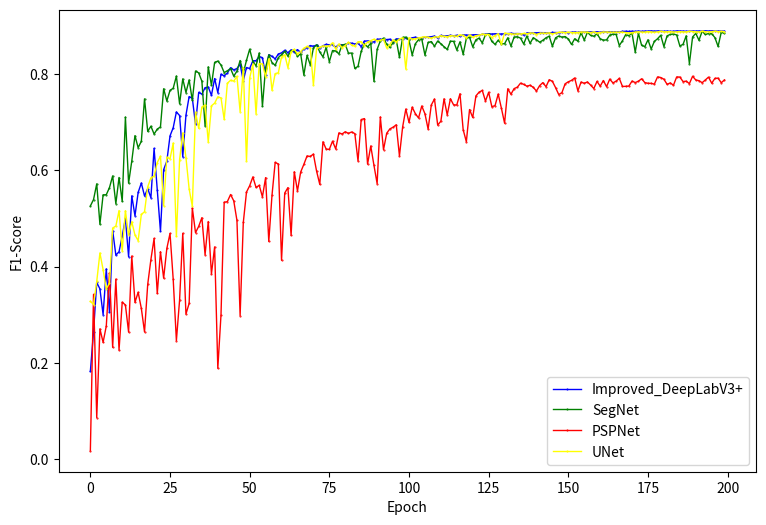

Write Python code to recreate this figure.
from matplotlib import pyplot as plt


Deeplabv3_F1 = [0.5259592242007829, 0.539409083917442, 0.5719312974884322, 0.48821518715241463, 0.5490594134403216, 0.5493792516278145, 0.5642064363017092, 0.5883869097902085, 0.5309095833608067, 0.5851363827531318, 0.5355262178371184, 0.7104880142560711, 0.5734050029768871, 0.6193887729902267, 0.6720169048502719, 0.6470859721041721, 0.6603400336075677, 0.7485175990855201, 0.6809957005583508, 0.6916745837903596, 0.6754777728705329, 0.6856519248408173, 0.6902872099948594, 0.7694269418572324, 0.7442189688855423, 0.7660340327652018, 0.770588233836127, 0.7957625993486027, 0.7383368282524371, 0.7899815041678748, 0.7616990858946093, 0.7878276482628787, 0.7454915081989988, 0.8063764656072699, 0.8024428748690744, 0.7852088486047981, 0.6923848189611485, 0.8148659271510056, 0.7767961564337393, 0.8242382758587422, 0.8269756260072451, 0.8189056234600897, 0.8031410354312905, 0.8068518372763568, 0.811461467195701, 0.7957691411937762, 0.8060184887879901, 0.8281345156481729, 0.8023060260987214, 0.8285149361660293, 0.8517250546102273, 0.825692262316228, 0.8173123429986445, 0.8437555724733311, 0.733017473122222, 0.8136076175507903, 0.8396638504353839, 0.8240078439037762, 0.8182126805280662, 0.8342926409477242, 0.8404514555656573, 0.8470470599722831, 0.8373574115757431, 0.8485534140868036, 0.8497911905740192, 0.8366981985423142, 0.8422358811936386, 0.7979797396555767, 0.8386407126989143, 0.8196183083188842, 0.8542253846236296, 0.8607332020823915, 0.8458465464941304, 0.8357915144981602, 0.855487801507984, 0.8256500969016306, 0.8488802987569616, 0.848177611271715, 0.8418743713843497, 0.8605679220924293, 0.8617310895895485, 0.8434229864018159, 0.843691806465527, 0.8118548828329987, 0.8160734819099204, 0.8471619137586339, 0.8626594960695133, 0.8564163360394773, 0.864084878511828, 0.7849274523410071, 0.8513436754369754, 0.8689446935928465, 0.8748323888673286, 0.861621949982253, 0.8552218662429141, 0.8655679682432355, 0.8711347611729088, 0.834861594023335, 0.8760480138326655, 0.8766615380134687, 0.870249514288199, 0.8395445935077688, 0.8629838888806075, 0.8714166765682949, 0.8728412069202327, 0.839572210946402, 0.8656369217777381, 0.8674341389635359, 0.8578855138315319, 0.8685928200636891, 0.863040304322613, 0.856791981005158, 0.85132110608685, 0.8682607209740564, 0.8679778217321164, 0.8501204049709908, 0.8669700691870363, 0.8412289361015916, 0.8739822294155494, 0.8765962090500509, 0.8565627160018741, 0.8712298144822226, 0.8746838083424462, 0.8647997877850989, 0.8816860960529879, 0.8830648424821357, 0.867763033369295, 0.8619108294063785, 0.8702343652755509, 0.8627525722744986, 0.8631109474552559, 0.8753082433241464, 0.858250556408544, 0.8769299716156244, 0.8775381996316323, 0.8746794607617002, 0.8625353528289932, 0.8791888333858585, 0.864000079392013, 0.8754864898419126, 0.8713609908754241, 0.8662698975829135, 0.8701990606615936, 0.8753721181938598, 0.8787284295443746, 0.857888534304889, 0.8752722961962341, 0.879073504149812, 0.8768400475174521, 0.877926393556958, 0.8728158974883348, 0.861555414630305, 0.8733771050430683, 0.8682841746582939, 0.885704404867023, 0.8704978106509117, 0.8867163225517395, 0.8803657461323631, 0.8786922073795934, 0.8835683808268322, 0.8734181186209924, 0.8705219729484094, 0.8710622865864945, 0.8809610838565329, 0.8829436580179396, 0.8823508344929154, 0.8592589023951409, 0.8693185519548607, 0.8819613611400342, 0.8800332617981635, 0.8847833193582706, 0.8455707959024555, 0.8847812007566509, 0.8599026130221057, 0.8569645471018388, 0.8712200764562575, 0.8520993880640073, 0.8678465773016563, 0.8733930251988582, 0.8805779551379882, 0.8571071451327164, 0.8794763889411447, 0.8823369122154991, 0.8832846638414065, 0.8812875504699103, 0.8584451821381236, 0.8617468285074681, 0.8794190578076643, 0.8216402510353599, 0.8771120867945335, 0.884519132196491, 0.8702989433327424, 0.8888848818022056, 0.8822510154233797, 0.8841413224263857, 0.883923006336506, 0.8758070996272287, 0.8574697665967322, 0.8868887954410258, 0.8845895623732347]


pspnet_f1=[0.01754678026664529, 0.342407523442605, 0.08639909014864929, 0.27066667165814373, 0.24273543922455157, 0.27665680868749454, 0.38676787830093984, 0.23238418769131328, 0.37397213168220456, 0.2266396976151994, 0.326155276316599, 0.3203590902914239, 0.2640329370976696, 0.42196971026684554, 0.3257859941351101, 0.34667994918066747, 0.3131749204135595, 0.26429992035734906, 0.3631385549469456, 0.4147039669566476, 0.4584416251494075, 0.34427600002241066, 0.430831477741263, 0.3761741111889792, 0.43768809951891613, 0.4688369144351691, 0.37349510727547, 0.24634440023822327, 0.3302262991637401, 0.46914456770180835, 0.30155196878878626, 0.3234944041707935, 0.5219045695837673, 0.47053771073057615, 0.48370534724434916, 0.5016143129057379, 0.42472046632824095, 0.49367777541921937, 0.38471878613254457, 0.44095246365988694, 0.18885578413823872, 0.2998276373086511, 0.5336314916961445, 0.53507941756473, 0.5497392319732833, 0.5366862744605563, 0.4961795023796358, 0.2983993101168828, 0.49172743301619726, 0.5548567053002879, 0.568092205639394, 0.5862925268364034, 0.5644194275427806, 0.568870402841959, 0.5449140808526595, 0.5848785754737111, 0.45227163068747245, 0.5478701233902489, 0.6163580656557169, 0.6132609325183352, 0.4131584858442763, 0.5528379367449678, 0.5640779723413453, 0.46506057644925103, 0.5969779623783481, 0.5573319949255722, 0.5964041151633285, 0.6123969522057982, 0.6298510349086082, 0.6288453544049709, 0.6337120442728436, 0.5982411104382629, 0.5708496645562067, 0.6593021077050849, 0.644165043404744, 0.6436216348559707, 0.6606441509981735, 0.6445086074246761, 0.6777213031518935, 0.6755906115409769, 0.6801598518554318, 0.6767957952652435, 0.6797200844546205, 0.6763114408686678, 0.6194650735563584, 0.7055931307834414, 0.7075103007556891, 0.612921563608626, 0.650640386984448, 0.6104667466151098, 0.5724389794590258, 0.7109023767451026, 0.6427841610085252, 0.6770426545433976, 0.6861623236832693, 0.689597803321126, 0.6946932044465428, 0.6300223622008727, 0.6900004983154221, 0.7272847709162826, 0.6997895784026728, 0.7312229647003233, 0.7177031905371748, 0.7087406954123964, 0.733605643987391, 0.7177238836340083, 0.6856836115222256, 0.7358182276856114, 0.7481566471895886, 0.6941181631825584, 0.7020591052544481, 0.7485684037356668, 0.715234851814771, 0.7487083513208558, 0.7360255973980921, 0.735859181335406, 0.7590459024956123, 0.6844618689264222, 0.6594803146039175, 0.7263087444940964, 0.7098700500349489, 0.7546154092227254, 0.7624234358507345, 0.7659121435007952, 0.7439207907072567, 0.7622369047734008, 0.7322478042867514, 0.7345019657073477, 0.7584086366537782, 0.7291058926893498, 0.6979427993972569, 0.7693934754635925, 0.7582076373508332, 0.769879100131224, 0.7727549639840644, 0.7810873427187958, 0.7786102010763278, 0.7748475157694494, 0.7767868466523836, 0.7724785210534924, 0.764749911011092, 0.7760829228587661, 0.7822168466553716, 0.7737758868835872, 0.7882182911296485, 0.784996345918637, 0.7718643268719019, 0.757433359831241, 0.7615300301410753, 0.7798081510713197, 0.7839717615365341, 0.7869015484086324, 0.7919145709460349, 0.7652184700922848, 0.7833898019030126, 0.7809314519931791, 0.7836069181166183, 0.7771253639223387, 0.7699540412364972, 0.7847609510229228, 0.7749050030499466, 0.786625398560595, 0.7738460627539968, 0.7894357962462552, 0.7816400554085453, 0.7853385462133693, 0.791048184083935, 0.7742810546556763, 0.7745320872165364, 0.7751051338679662, 0.785462454349105, 0.7823812514467464, 0.7851669850670896, 0.7902508550633056, 0.7824590613724705, 0.7808356207038041, 0.7806406119064847, 0.7792279563818023, 0.7940553439288497, 0.7928672346803199, 0.7892899948450861, 0.7787101116804775, 0.7816190418383083, 0.7768505880213891, 0.7939684340037034, 0.7938354969295643, 0.7844976234976546, 0.7852235388359802, 0.7801408314254669, 0.7954933992141727, 0.7877322032645714, 0.7862929336596038, 0.7821432428047492, 0.7877586905674577, 0.7937480301050329, 0.7810349250240175, 0.7910714087023305, 0.791510897923721, 0.7820449663528288, 0.7878614896037716]



segnet_F1=[0.1822503254727505, 0.264857928195089, 0.36708092213744636, 0.35373626825417265, 0.30030055814305234, 0.39514996894336923, 0.3050181406746079, 0.47503342632142787, 0.423811734381549, 0.4310216677090406, 0.463514518368362, 0.5000844701299718, 0.4205720419027831, 0.5470097320680973, 0.505661656252999, 0.5541540933273775, 0.573642685327815, 0.5467611869477939, 0.5619979695469519, 0.5430998403142666, 0.6455435383718355, 0.5585275757928964, 0.4732916529891822, 0.6013996265453925, 0.619127227590351, 0.671588880822083, 0.6885490207922774, 0.721304602399121, 0.7139374070090984, 0.6283553106099645, 0.7146424553113813, 0.7532435087649203, 0.7498834625913607, 0.6958208833408934, 0.7619335225398726, 0.7582468868158304, 0.7717536305300479, 0.773033552500566, 0.7558394803101197, 0.7906926686501253, 0.761444582649536, 0.7996986807633605, 0.7962355484087319, 0.8021120766260547, 0.8132031967568069, 0.8087450482861661, 0.8115611125539973, 0.8200564199669564, 0.7863403454283959, 0.8136552739560561, 0.8115045159615883, 0.8276412950030501, 0.8278153513123562, 0.8363667991086292, 0.8342113951364454, 0.7973112544266473, 0.840127735370365, 0.8369107841212677, 0.8316162626540682, 0.8416542347754803, 0.8441497816134219, 0.8493951107974201, 0.8444821218915878, 0.8502793568055727, 0.84556366387275, 0.8508031087495442, 0.845013404957568, 0.8520386085739041, 0.8548894009116692, 0.8593191792864452, 0.8577711798707885, 0.8603647009835602, 0.854315231643587, 0.8588292956023255, 0.8617442468013271, 0.8606857618565148, 0.8612859734508801, 0.8559914067062112, 0.8614062670673726, 0.8609187973621023, 0.8604625655282699, 0.8647587623152888, 0.8640383683694147, 0.8626894347145262, 0.8640900008807884, 0.8570399432504422, 0.86845206601049, 0.8689006630311642, 0.8674556685636994, 0.8668247134941435, 0.8722454504768711, 0.872618645848489, 0.8708994459363877, 0.8717856062005699, 0.872326779822512, 0.8671218056139052, 0.8730644585793669, 0.8731407255973271, 0.8730209638059518, 0.8752467485376597, 0.8720530705209035, 0.8754828841967182, 0.8765185800937373, 0.8750693793220434, 0.8755082654533575, 0.8768172788872959, 0.8769640042557657, 0.8776664826616405, 0.8788398749291949, 0.8749665224066329, 0.8802977862796691, 0.8789580576226744, 0.8794368884923597, 0.8804785609769885, 0.8795821696202099, 0.8805654160674914, 0.8783222033458408, 0.8816447915922292, 0.8809535913184151, 0.8808640577616148, 0.8815380732476222, 0.8818016523075107, 0.8808483303901561, 0.8826175121770888, 0.8827167738078078, 0.8835913425393017, 0.8832233359151558, 0.8837031233399492, 0.8832792093362921, 0.8832772638390347, 0.8836659264324653, 0.8841893654915367, 0.8847449260208193, 0.8840737744438121, 0.8842048631502275, 0.8839847303208292, 0.8810095375523581, 0.8854678247227181, 0.885666797440639, 0.8857037178492179, 0.8857699020504364, 0.8861654619416163, 0.886027863757279, 0.8858786552359671, 0.8851445173250692, 0.8864279710419128, 0.8861949360473077, 0.8861877345452762, 0.886722811689552, 0.887184963230511, 0.8860647196996926, 0.8869280357173323, 0.887421339348817, 0.8864269207340753, 0.8874630801361533, 0.8873275542785434, 0.887428554651668, 0.8878717286217886, 0.8870960904443934, 0.8879480385620663, 0.8868650632582551, 0.8883328617726516, 0.8877710011913355, 0.8881411521171194, 0.8878550748406175, 0.8878485749209188, 0.8877247715273134, 0.888619412159418, 0.888883603759338, 0.8884647478276547, 0.8889419196511982, 0.8886265841939097, 0.8894018995993934, 0.8887532401096235, 0.8892285042266243, 0.8893199321284898, 0.889680202345436, 0.8891241667567328, 0.8896558444532936, 0.8891584980954172, 0.8887740519886826, 0.8892809531149576, 0.8886830343734902, 0.8888298009477265, 0.8896687815987695, 0.8893726874530947, 0.8891978274869562, 0.8889275165369599, 0.8890234565663406, 0.8895373545510845, 0.8892286500540149, 0.8895617879355574, 0.8889154053434469, 0.8900677229128545, 0.889407694294368, 0.889851036474073, 0.8894040768557755, 0.8892346213336703, 0.8893925648629862, 0.8891631314512931]


uner_F1= [0.3279239466371352, 0.32126582121939096, 0.3691238909195407, 0.4283249730705761, 0.3937581802618164, 0.3532899655948533, 0.36616537811146194, 0.4801265092011997, 0.484305315104757, 0.5163466694773947, 0.4327943742532806, 0.5160468777969307, 0.4657397525221509, 0.4931286822395855, 0.46568323939321243, 0.4539932860979053, 0.5084554618045863, 0.5139347599376856, 0.5656880512620727, 0.5843409367138547, 0.5880423169343446, 0.6162785378419189, 0.6292662638391782, 0.5265549754013331, 0.6271931085201474, 0.6240934440470663, 0.656623364077498, 0.4629159273066076, 0.6218853201267883, 0.6778056409013995, 0.6265826718140569, 0.5615137426631683, 0.5253887489126344, 0.7208768267148399, 0.6871935667319687, 0.7316027806123916, 0.7355773738900151, 0.6588458295059373, 0.7341313018807493, 0.739539137161244, 0.7527074926530293, 0.7505868131205501, 0.7057725162408839, 0.780974459428785, 0.7870973735993629, 0.7853381827110452, 0.7953502936202018, 0.7219259827327612, 0.8129066409605492, 0.6197667358741353, 0.7918632375786758, 0.8203523352080747, 0.7175023705415169, 0.8217660070970034, 0.8210913953022774, 0.7941840831256701, 0.831751651462859, 0.7664610673539162, 0.8010162221018705, 0.8026834895459213, 0.8355882197947787, 0.8400454242795463, 0.8131873375083185, 0.8465445968907159, 0.8514218412127524, 0.8419576268650688, 0.8468131700357848, 0.8536738298322203, 0.8574688769310173, 0.8547633583790981, 0.7772121401379407, 0.8536963946512776, 0.8558022353018312, 0.8585009757328248, 0.8575913873052516, 0.8586598730064002, 0.8650145568060088, 0.8518620089661719, 0.8624052586660648, 0.8549657873788145, 0.8593148817236214, 0.8660588429685129, 0.8599112442497052, 0.8581643988407146, 0.8672429382565753, 0.8671864379015211, 0.8591430358957517, 0.8664935661146255, 0.8693097821572829, 0.8723728323273314, 0.8695253647157509, 0.8701094620938481, 0.8718968385439835, 0.8542547188038466, 0.8614325499462078, 0.8711048916876013, 0.8666403415504197, 0.8727694846363958, 0.8753756842206021, 0.8108115303187537, 0.8756977465492426, 0.8723738490891553, 0.8733234845253534, 0.8754599277830973, 0.8761649119678567, 0.8777963968264304, 0.8762804235323275, 0.8746681166942514, 0.8772932675925172, 0.8767696091877695, 0.8798805766838528, 0.8781581611020282, 0.8776155532364472, 0.8798919637300929, 0.8792438003175519, 0.8784528236842492, 0.8815072116243372, 0.8803015988828137, 0.8750046602640532, 0.8813076953963279, 0.8762971658750535, 0.8797480014937074, 0.8805192513492351, 0.883060431341844, 0.8821785902504935, 0.8821094640581664, 0.8756661745348316, 0.8799627701946547, 0.8837654518776159, 0.8618697473588119, 0.8852662259702702, 0.8840898941829228, 0.8838975243993068, 0.8826123566930486, 0.8837599093832157, 0.8834046156186848, 0.8843327981419951, 0.8837321800279645, 0.8852713915512311, 0.8850639814093006, 0.8821484269200793, 0.8847205446533368, 0.8851676003214128, 0.8846126551045654, 0.8855910740757725, 0.8837478156345474, 0.8850045122474332, 0.886595829419009, 0.8867571140140909, 0.8862906743320993, 0.8868487541065547, 0.8861813171527188, 0.8862918889791059, 0.8862789954739048, 0.8874068899888518, 0.887286708999621, 0.8867680544873319, 0.8862455241297572, 0.8874586730915984, 0.885445323257182, 0.8863643319278973, 0.8874518178320181, 0.887343557868164, 0.8869857685817635, 0.8869456049301835, 0.8870900427299823, 0.8869086965292989, 0.8869002953585523, 0.8862831312822962, 0.8853751053608058, 0.8862967131027778, 0.8871426975560056, 0.8879198349856671, 0.8872456814020627, 0.8871534970155857, 0.888303701601884, 0.8876215630871889, 0.8868372330887087, 0.8877398283920016, 0.8887014141502116, 0.8877453220152688, 0.8879609051183841, 0.8882680043132488, 0.8872807575542183, 0.8878170308438057, 0.8882409241634792, 0.8876844788942823, 0.8878083987353321, 0.8885488104081654, 0.8884396786533291, 0.8878818070402005, 0.8875479211340348, 0.8888140028881096, 0.8881210876087788, 0.8876052444934037, 0.8882221912253464, 0.8889159554352961, 0.888151745697175, 0.8886120252974633, 0.8880929268261936]

x_all=list(range(200))
# create four lists of (x, y) pairs using zip()
line1 = list(zip(x_all, Deeplabv3_F1))
line2 = list(zip(x_all, pspnet_f1))
line3 = list(zip(x_all, segnet_F1))
line4 = list(zip(x_all, uner_F1))
plt.figure(figsize=(9, 6))
plt.xlabel('Epoch')
plt.ylabel('F1-Score')
# plot the lines separately with their own settings and label
plt.plot([p[0] for p in line3], [p[1] for p in line3], color='blue', marker='.', linestyle='solid',
         linewidth=1, markersize=1, label='Improved_DeepLabV3+')
plt.plot([p[0] for p in line1], [p[1] for p in line1], color='green', marker='.', linestyle='solid',
         linewidth=1, markersize=1, label='SegNet')
plt.plot([p[0] for p in line2], [p[1] for p in line2], color='red', marker='.', linestyle='solid',
         linewidth=1, markersize=1, label='PSPNet')
plt.plot([p[0] for p in line4], [p[1] for p in line4], color='yellow', marker='.', linestyle='solid',
         linewidth=1, markersize=1, label='UNet')

# add a legend to the plot
plt.legend()
# plt.show()

plt.savefig("F1.png", dpi=500)
plt.clf()    # create four lists of (x, y) pairs using zip()
